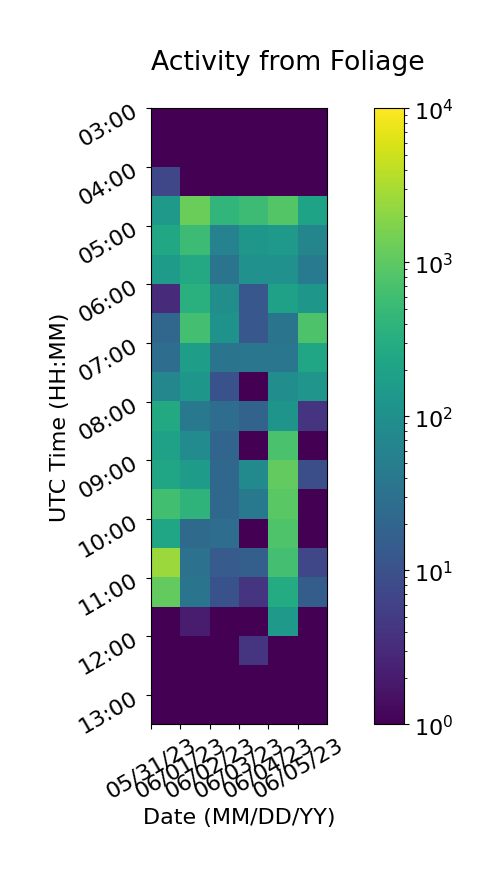

The table this chart was drawn from, first rows:
, 05/31/23, 06/01/23, 06/02/23, 06/03/23, 06/04/23, 06/05/23
03:00, 1, 1, 1, 1, 1, 1
03:30, 1, 1, 1, 1, 1, 1
04:00, 7, 1, 1, 1, 1, 1
04:30, 148, 1283, 430, 544, 864, 208
05:00, 252, 555, 60, 133, 142, 65
05:30, 158, 264, 34, 105, 104, 44
06:00, 3, 351, 95, 12, 194, 129
06:30, 21, 648, 114, 12, 34, 776
07:00, 27, 174, 34, 37, 37, 236
07:30, 70, 133, 10, 1, 92, 121
08:00, 267, 41, 27, 19, 119, 4
08:30, 194, 86, 20, 1, 701, 1
09:00, 231, 163, 22, 79, 1107, 9
09:30, 607, 397, 22, 41, 947, 1
10:00, 227, 24, 27, 1, 782, 1
10:30, 2496, 32, 14, 16, 641, 7
11:00, 1090, 35, 10, 4, 287, 15
11:30, 1, 2, 1, 1, 144, 1
12:00, 1, 1, 1, 4, 1, 1
12:30, 1, 1, 1, 1, 1, 1
13:00, 1, 1, 1, 1, 1, 1
